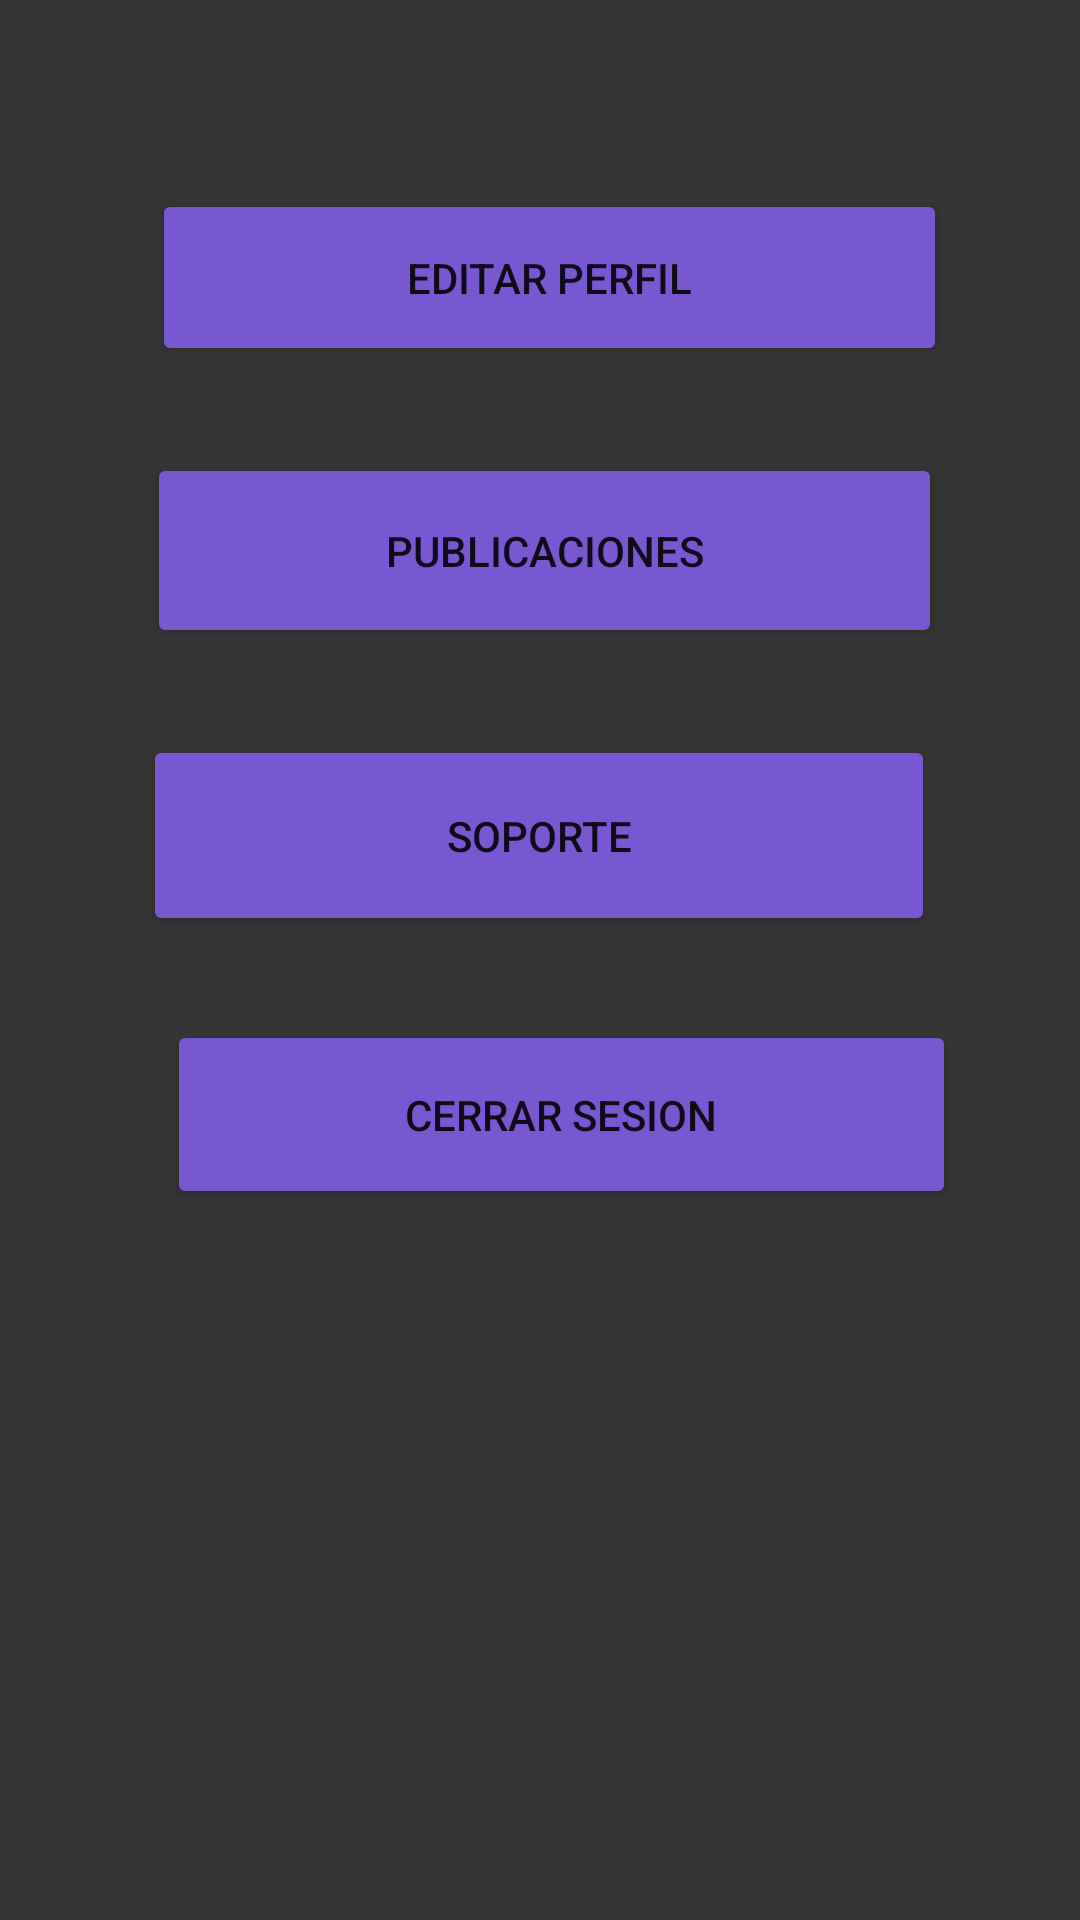

Layout XML and referenced resources for this Android screen:
<!-- AndroidManifest.xml: application theme Theme.TheMural -->
<!-- res/layout/fragment_profile.xml -->
<?xml version="1.0" encoding="utf-8"?>
<FrameLayout xmlns:android="http://schemas.android.com/apk/res/android"
    xmlns:app="http://schemas.android.com/apk/res-auto"
    xmlns:tools="http://schemas.android.com/tools"
    android:layout_width="match_parent"
    android:layout_height="match_parent"
    tools:context=".fragment_profile">

    <androidx.constraintlayout.widget.ConstraintLayout
        android:layout_width="match_parent"
        android:layout_height="match_parent"
        android:background="#353535">

        <Button
            android:id="@+id/buttonEditProfile"
            android:layout_width="265dp"
            android:layout_height="59dp"
            android:layout_marginStart="134dp"
            android:layout_marginEnd="135dp"
            android:layout_marginBottom="29dp"
            android:backgroundTint="#7758D1"
            android:text="Editar perfil"
            app:layout_constraintBottom_toTopOf="@+id/buttonViewPostsProfile"
            app:layout_constraintEnd_toEndOf="parent"
            app:layout_constraintHorizontal_bias="0.479"
            app:layout_constraintStart_toStartOf="parent" />

        <Button
            android:id="@+id/buttonViewPostsProfile"
            android:layout_width="265dp"
            android:layout_height="65dp"
            android:layout_marginStart="129dp"
            android:layout_marginTop="29dp"
            android:layout_marginEnd="129dp"
            android:backgroundTint="#7758D1"
            android:text="Publicaciones"
            app:layout_constraintEnd_toEndOf="parent"
            app:layout_constraintHorizontal_bias="0.491"
            app:layout_constraintStart_toStartOf="parent"
            app:layout_constraintTop_toBottomOf="@+id/buttonEditProfile" />

        <Button
            android:id="@+id/buttonSupportProfile"
            android:layout_width="264dp"
            android:layout_height="67dp"
            android:layout_marginStart="154dp"
            android:layout_marginTop="29dp"
            android:layout_marginEnd="155dp"
            android:backgroundTint="#7758D1"
            android:text="Soporte"
            app:layout_constraintEnd_toEndOf="parent"
            app:layout_constraintStart_toStartOf="parent"
            app:layout_constraintTop_toBottomOf="@+id/buttonViewPostsProfile" />

        <Button
            android:id="@+id/buttonLogOut"
            android:layout_width="263dp"
            android:layout_height="63dp"
            android:layout_marginStart="124dp"
            android:layout_marginTop="28dp"
            android:layout_marginEnd="135dp"
            android:layout_marginBottom="237dp"
            android:backgroundTint="#7758D1"
            android:text="Cerrar sesion"
            app:layout_constraintBottom_toBottomOf="parent"
            app:layout_constraintEnd_toEndOf="parent"
            app:layout_constraintHorizontal_bias="0.423"
            app:layout_constraintStart_toStartOf="parent"
            app:layout_constraintTop_toBottomOf="@+id/buttonSupportProfile" />
    </androidx.constraintlayout.widget.ConstraintLayout>
</FrameLayout>
<!-- resources referenced by this layout -->
<resources>
  <style name="Theme.TheMural" parent="Theme.MaterialComponents.DayNight.DarkActionBar">
          
          <item name="colorPrimary">@color/purple_500</item>
          <item name="colorPrimaryVariant">@color/purple_700</item>
          <item name="colorOnPrimary">@color/white</item>
          
          <item name="colorSecondary">@color/teal_200</item>
          <item name="colorSecondaryVariant">@color/teal_700</item>
          <item name="colorOnSecondary">@color/black</item>
          
          <item name="android:statusBarColor" tools:targetApi="l">?attr/colorPrimaryVariant</item>
          
      </style>
  <!-- not gathered from this repository: default colours our renderer supplied (Android Studio template values) -->
  <color name="purple_500">#FF6200EE</color>
  <color name="purple_700">#FF3700B3</color>
  <color name="teal_200">#FF03DAC5</color>
  <color name="teal_700">#FF018786</color>
  <color name="black">#FF000000</color>
  <color name="white">#FFFFFFFF</color>
</resources>
